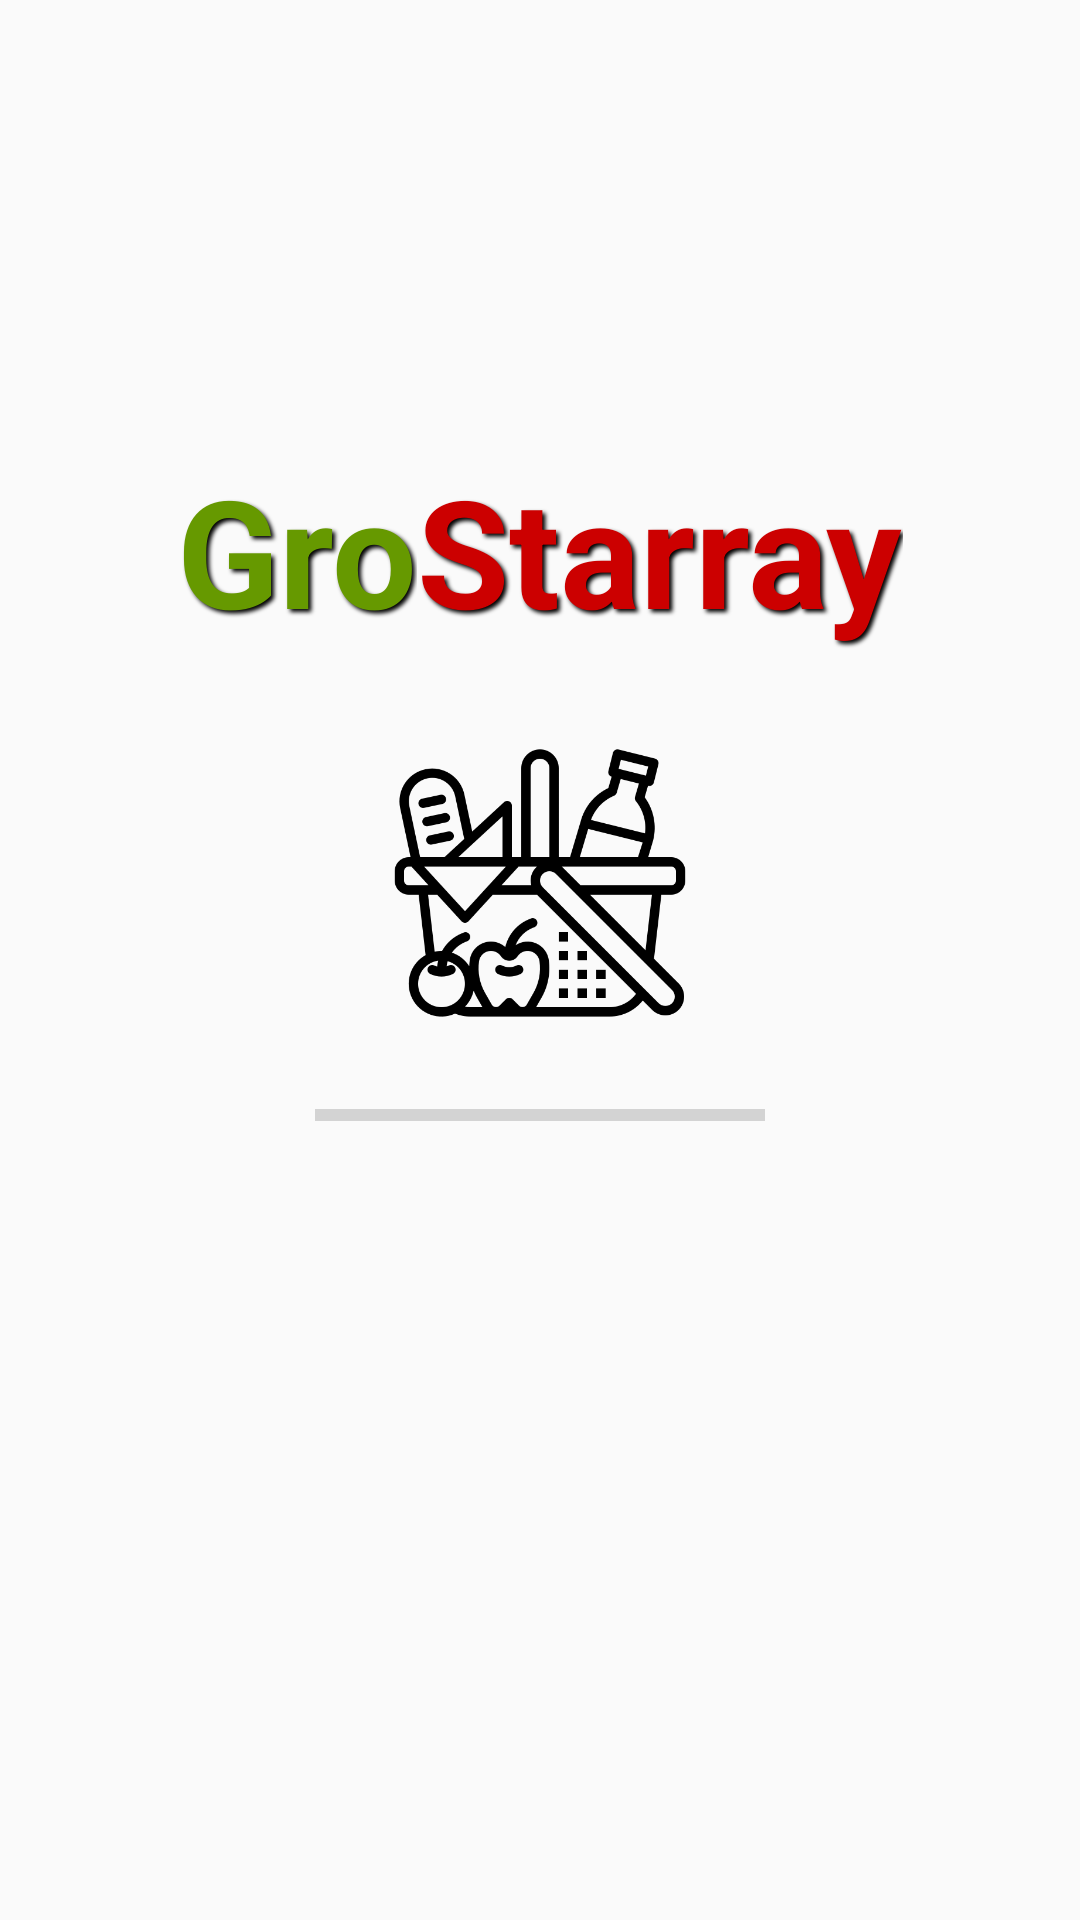

Reconstruct the res/layout file that produces this screen, plus the resources it refers to.
<!-- AndroidManifest.xml: application theme AppTheme -->
<!-- res/layout/activity_main.xml -->
<?xml version="1.0" encoding="utf-8"?>
<LinearLayout xmlns:android="http://schemas.android.com/apk/res/android"
    xmlns:app="http://schemas.android.com/apk/res-auto"
    xmlns:tools="http://schemas.android.com/tools"
    android:layout_width="match_parent"
    android:layout_height="match_parent"
    android:orientation="vertical"
    tools:context=".MainActivity">

    <LinearLayout
        android:layout_width="match_parent"
        android:layout_height="wrap_content"
        android:layout_marginTop="150dp"
        android:gravity="center_horizontal"
        android:orientation="horizontal">

        <TextView
            android:id="@+id/textView4"
            android:layout_width="wrap_content"
            android:layout_height="wrap_content"
            android:shadowColor="@android:color/background_dark"
            android:shadowDx="3"
            android:shadowDy="3"
            android:shadowRadius="3"
            android:text="Gro"
            android:textColor="@android:color/holo_green_dark"
            android:textSize="50dp"
            android:textStyle="bold" />

        <TextView
            android:id="@+id/textView5"
            android:layout_width="wrap_content"
            android:layout_height="wrap_content"
            android:shadowColor="@android:color/background_dark"
            android:shadowDx="3"
            android:shadowDy="3"
            android:shadowRadius="3"
            android:text="Starray"
            android:textColor="@android:color/holo_red_dark"
            android:textSize="50dp"
            android:textStyle="bold" />

    </LinearLayout>

    <LinearLayout
        android:layout_width="match_parent"
        android:layout_height="wrap_content"
        android:layout_marginTop="30dp"
        android:gravity="center_horizontal"
        android:orientation="horizontal">

        <ImageView
            android:id="@+id/load_img"
            android:layout_width="100dp"
            android:layout_height="100dp"
            app:srcCompat="@drawable/loading_icond" />
    </LinearLayout>

    <LinearLayout
        android:layout_width="match_parent"
        android:layout_height="wrap_content"
        android:gravity="center_horizontal"
        android:orientation="horizontal">

        <ProgressBar
            android:id="@+id/progressBar"
            style="@style/Widget.AppCompat.ProgressBar.Horizontal"
            android:layout_width="150dp"
            android:layout_height="wrap_content"
            android:layout_centerHorizontal="true"
            android:layout_centerVertical="true"
            android:minWidth="50dp"
            android:minHeight="50dp" />
    </LinearLayout>

</LinearLayout>
<!-- resources referenced by this layout -->
<resources>
  <!-- drawable loading_icond: png bitmap (drawable, 19505 bytes) -->
  <style name="AppTheme" parent="Theme.AppCompat.Light.NoActionBar">
          
          <item name="colorPrimary">@color/colorPrimary</item>
          <item name="colorPrimaryDark">@color/colorPrimaryDark</item>
          <item name="colorAccent">@color/colorAccent</item>
      </style>
  <color name="colorPrimary">#F57C00</color>
  <color name="colorPrimaryDark">#00574B</color>
  <color name="colorAccent">#6200EA</color>
</resources>
